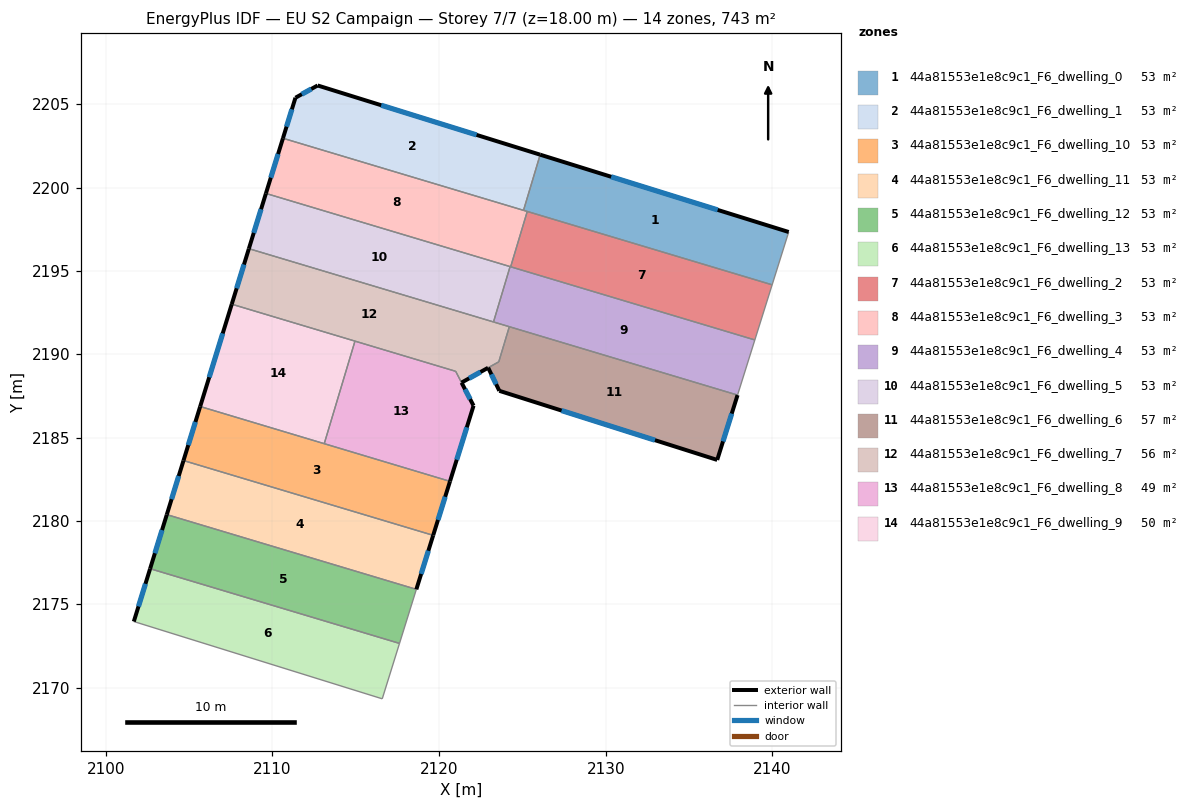
=== STOREY PLAN SPEC (per zone: floor XY polygon, exterior-wall plan segments, windows/doors) ===
zone 1: 44a81553e1e8c9c1_F6_dwelling_0  (53.1 m²)
  floor: (2140.97, 2197.34) (2139.98, 2194.17) (2125.06, 2198.64) (2126.06, 2201.97)
  exterior wall: (2140.97, 2197.34) – (2126.06, 2201.97)  [15.6 m]
    window: (2136.71, 2198.66) – (2130.32, 2200.65)  [8.6 m²]
  interior walls: 4
zone 2: 44a81553e1e8c9c1_F6_dwelling_1  (53.1 m²)
  floor: (2126.06, 2201.97) (2125.06, 2198.64) (2110.63, 2202.96) (2111.38, 2205.39) (2112.71, 2206.13)
  exterior wall: (2112.71, 2206.13) – (2111.38, 2205.39)  [1.5 m]
    window: (2112.33, 2205.92) – (2111.76, 2205.60)  [0.8 m²]
  exterior wall: (2126.06, 2201.97) – (2112.71, 2206.13)  [14.0 m]
    window: (2122.25, 2203.16) – (2116.52, 2204.94)  [7.7 m²]
  exterior wall: (2111.38, 2205.39) – (2110.63, 2202.96)  [2.5 m]
    window: (2111.16, 2204.70) – (2110.84, 2203.66)  [1.4 m²]
  interior walls: 2
zone 3: 44a81553e1e8c9c1_F6_dwelling_10  (53.1 m²)
  floor: (2120.65, 2182.37) (2119.64, 2179.13) (2104.66, 2183.62) (2105.66, 2186.87)
  exterior wall: (2119.64, 2179.13) – (2120.65, 2182.37)  [3.4 m]
    window: (2119.93, 2180.06) – (2120.36, 2181.45)  [1.9 m²]
  exterior wall: (2105.66, 2186.87) – (2104.66, 2183.62)  [3.4 m]
    window: (2105.38, 2185.94) – (2104.95, 2184.55)  [1.9 m²]
  interior walls: 3
zone 4: 44a81553e1e8c9c1_F6_dwelling_11  (53.1 m²)
  floor: (2119.64, 2179.13) (2118.63, 2175.89) (2103.66, 2180.38) (2104.66, 2183.62)
  exterior wall: (2118.63, 2175.89) – (2119.64, 2179.13)  [3.4 m]
    window: (2118.92, 2176.82) – (2119.35, 2178.21)  [1.9 m²]
  exterior wall: (2104.66, 2183.62) – (2103.66, 2180.38)  [3.4 m]
    window: (2104.37, 2182.70) – (2103.94, 2181.30)  [1.9 m²]
  interior walls: 2
zone 5: 44a81553e1e8c9c1_F6_dwelling_12  (53.1 m²)
  floor: (2118.63, 2175.89) (2117.62, 2172.65) (2102.66, 2177.13) (2103.66, 2180.38)
  exterior wall: (2103.66, 2180.38) – (2102.66, 2177.13)  [3.4 m]
    window: (2103.37, 2179.45) – (2102.94, 2178.06)  [1.9 m²]
  interior walls: 3
zone 6: 44a81553e1e8c9c1_F6_dwelling_13  (53.1 m²)
  floor: (2117.62, 2172.65) (2116.59, 2169.33) (2101.68, 2173.96) (2102.66, 2177.13)
  exterior wall: (2102.66, 2177.13) – (2101.68, 2173.96)  [3.3 m]
    window: (2102.38, 2176.23) – (2101.96, 2174.87)  [1.8 m²]
  interior walls: 3
zone 7: 44a81553e1e8c9c1_F6_dwelling_2  (53.1 m²)
  floor: (2139.98, 2194.17) (2138.94, 2190.86) (2124.29, 2195.25) (2125.29, 2198.57)
  interior walls: 4
zone 8: 44a81553e1e8c9c1_F6_dwelling_3  (53.1 m²)
  floor: (2125.29, 2198.57) (2124.29, 2195.25) (2109.61, 2199.65) (2110.63, 2202.96)
  exterior wall: (2110.63, 2202.96) – (2109.61, 2199.65)  [3.5 m]
    window: (2110.34, 2202.02) – (2109.90, 2200.60)  [1.9 m²]
  interior walls: 5
zone 9: 44a81553e1e8c9c1_F6_dwelling_4  (53.1 m²)
  floor: (2138.94, 2190.86) (2137.91, 2187.55) (2123.26, 2191.94) (2124.26, 2195.26)
  interior walls: 6
zone 10: 44a81553e1e8c9c1_F6_dwelling_5  (53.1 m²)
  floor: (2124.26, 2195.26) (2123.26, 2191.94) (2108.58, 2196.34) (2109.61, 2199.65)
  exterior wall: (2109.61, 2199.65) – (2108.58, 2196.34)  [3.5 m]
    window: (2109.31, 2198.70) – (2108.88, 2197.28)  [1.9 m²]
  interior walls: 3
zone 11: 44a81553e1e8c9c1_F6_dwelling_6  (56.7 m²)
  floor: (2137.91, 2187.55) (2136.68, 2183.66) (2123.61, 2187.81) (2122.94, 2189.19) (2123.58, 2189.55) (2124.21, 2191.65)
  exterior wall: (2123.61, 2187.81) – (2136.68, 2183.66)  [13.7 m]
    window: (2127.35, 2186.62) – (2132.95, 2184.84)  [7.6 m²]
  exterior wall: (2122.94, 2189.19) – (2123.61, 2187.81)  [1.5 m]
    window: (2123.13, 2188.80) – (2123.42, 2188.20)  [0.8 m²]
  exterior wall: (2136.68, 2183.66) – (2137.91, 2187.55)  [4.1 m]
    window: (2137.03, 2184.77) – (2137.56, 2186.44)  [2.2 m²]
  interior walls: 4
zone 12: 44a81553e1e8c9c1_F6_dwelling_7  (56.4 m²)
  floor: (2124.21, 2191.65) (2123.58, 2189.55) (2121.34, 2188.30) (2120.99, 2188.98) (2107.55, 2193.00) (2108.58, 2196.34)
  exterior wall: (2121.34, 2188.30) – (2122.94, 2189.19)  [1.8 m]
    window: (2121.80, 2188.55) – (2122.48, 2188.93)  [1.0 m²]
  exterior wall: (2108.58, 2196.34) – (2107.55, 2193.00)  [3.5 m]
    window: (2108.29, 2195.38) – (2107.85, 2193.96)  [1.9 m²]
  interior walls: 8
zone 13: 44a81553e1e8c9c1_F6_dwelling_8  (49.5 m²)
  floor: (2120.99, 2188.98) (2121.35, 2188.29) (2122.07, 2186.91) (2120.65, 2182.37) (2113.10, 2184.63) (2114.95, 2190.79)
  exterior wall: (2122.07, 2186.91) – (2121.35, 2188.29)  [1.6 m]
    window: (2121.86, 2187.31) – (2121.55, 2187.90)  [0.9 m²]
  exterior wall: (2120.65, 2182.37) – (2122.07, 2186.91)  [4.8 m]
    window: (2121.05, 2183.67) – (2121.66, 2185.62)  [2.6 m²]
  interior walls: 4
zone 14: 44a81553e1e8c9c1_F6_dwelling_9  (49.8 m²)
  floor: (2114.95, 2190.79) (2113.10, 2184.63) (2105.66, 2186.87) (2107.55, 2193.00)
  exterior wall: (2107.55, 2193.00) – (2105.66, 2186.87)  [6.4 m]
    window: (2107.01, 2191.25) – (2106.20, 2188.62)  [3.5 m²]
  interior walls: 3

=== DERIVED (storey summary) ===
Building: EU S2 Campaign
Storey: 7 of 7  (floor level z = 18.00 m)
Storey gross floor area: 743.2 m²
Zones on this storey: 14
  - 44a81553e1e8c9c1_F6_dwelling_0: floor 53.1 m²; exterior wall 15.6 m (46.9 m²); 1 window(s) 8.6 m²; WWR 18.4%
  - 44a81553e1e8c9c1_F6_dwelling_1: floor 53.1 m²; exterior wall 18.1 m (54.2 m²); 3 window(s) 9.9 m²; WWR 18.4%
  - 44a81553e1e8c9c1_F6_dwelling_10: floor 53.1 m²; exterior wall 6.8 m (20.4 m²); 2 window(s) 3.7 m²; WWR 18.4%
  - 44a81553e1e8c9c1_F6_dwelling_11: floor 53.1 m²; exterior wall 6.8 m (20.4 m²); 2 window(s) 3.7 m²; WWR 18.4%
  - 44a81553e1e8c9c1_F6_dwelling_12: floor 53.1 m²; exterior wall 3.4 m (10.2 m²); 1 window(s) 1.9 m²; WWR 18.4%
  - 44a81553e1e8c9c1_F6_dwelling_13: floor 53.1 m²; exterior wall 3.3 m (10.0 m²); 1 window(s) 1.8 m²; WWR 18.4%
  - 44a81553e1e8c9c1_F6_dwelling_2: floor 53.1 m²
  - 44a81553e1e8c9c1_F6_dwelling_3: floor 53.1 m²; exterior wall 3.5 m (10.4 m²); 1 window(s) 1.9 m²; WWR 18.4%
  - 44a81553e1e8c9c1_F6_dwelling_4: floor 53.1 m²
  - 44a81553e1e8c9c1_F6_dwelling_5: floor 53.1 m²; exterior wall 3.5 m (10.4 m²); 1 window(s) 1.9 m²; WWR 18.4%
  - 44a81553e1e8c9c1_F6_dwelling_6: floor 56.7 m²; exterior wall 19.3 m (58.0 m²); 3 window(s) 10.7 m²; WWR 18.4%
  - 44a81553e1e8c9c1_F6_dwelling_7: floor 56.4 m²; exterior wall 5.3 m (15.9 m²); 2 window(s) 2.9 m²; WWR 18.4%
  - 44a81553e1e8c9c1_F6_dwelling_8: floor 49.5 m²; exterior wall 6.3 m (18.9 m²); 2 window(s) 3.5 m²; WWR 18.4%
  - 44a81553e1e8c9c1_F6_dwelling_9: floor 49.8 m²; exterior wall 6.4 m (19.3 m²); 1 window(s) 3.5 m²; WWR 18.4%
Zone adjacency (shared interzone walls):
  - 44a81553e1e8c9c1_F6_dwelling_0 ↔ 44a81553e1e8c9c1_F6_dwelling_1
  - 44a81553e1e8c9c1_F6_dwelling_0 ↔ 44a81553e1e8c9c1_F6_dwelling_2
  - 44a81553e1e8c9c1_F6_dwelling_0 ↔ 44a81553e1e8c9c1_F6_dwelling_3
  - 44a81553e1e8c9c1_F6_dwelling_1 ↔ 44a81553e1e8c9c1_F6_dwelling_3
  - 44a81553e1e8c9c1_F6_dwelling_10 ↔ 44a81553e1e8c9c1_F6_dwelling_11
  - 44a81553e1e8c9c1_F6_dwelling_10 ↔ 44a81553e1e8c9c1_F6_dwelling_8
  - 44a81553e1e8c9c1_F6_dwelling_10 ↔ 44a81553e1e8c9c1_F6_dwelling_9
  - 44a81553e1e8c9c1_F6_dwelling_11 ↔ 44a81553e1e8c9c1_F6_dwelling_12
  - 44a81553e1e8c9c1_F6_dwelling_12 ↔ 44a81553e1e8c9c1_F6_dwelling_13
  - 44a81553e1e8c9c1_F6_dwelling_2 ↔ 44a81553e1e8c9c1_F6_dwelling_3
  - 44a81553e1e8c9c1_F6_dwelling_2 ↔ 44a81553e1e8c9c1_F6_dwelling_4
  - 44a81553e1e8c9c1_F6_dwelling_3 ↔ 44a81553e1e8c9c1_F6_dwelling_4
  - 44a81553e1e8c9c1_F6_dwelling_3 ↔ 44a81553e1e8c9c1_F6_dwelling_5
  - 44a81553e1e8c9c1_F6_dwelling_4 ↔ 44a81553e1e8c9c1_F6_dwelling_5
  - 44a81553e1e8c9c1_F6_dwelling_4 ↔ 44a81553e1e8c9c1_F6_dwelling_6
  - 44a81553e1e8c9c1_F6_dwelling_4 ↔ 44a81553e1e8c9c1_F6_dwelling_7
  - 44a81553e1e8c9c1_F6_dwelling_5 ↔ 44a81553e1e8c9c1_F6_dwelling_7
  - 44a81553e1e8c9c1_F6_dwelling_6 ↔ 44a81553e1e8c9c1_F6_dwelling_7
  - 44a81553e1e8c9c1_F6_dwelling_7 ↔ 44a81553e1e8c9c1_F6_dwelling_8
  - 44a81553e1e8c9c1_F6_dwelling_7 ↔ 44a81553e1e8c9c1_F6_dwelling_9
  - 44a81553e1e8c9c1_F6_dwelling_8 ↔ 44a81553e1e8c9c1_F6_dwelling_9